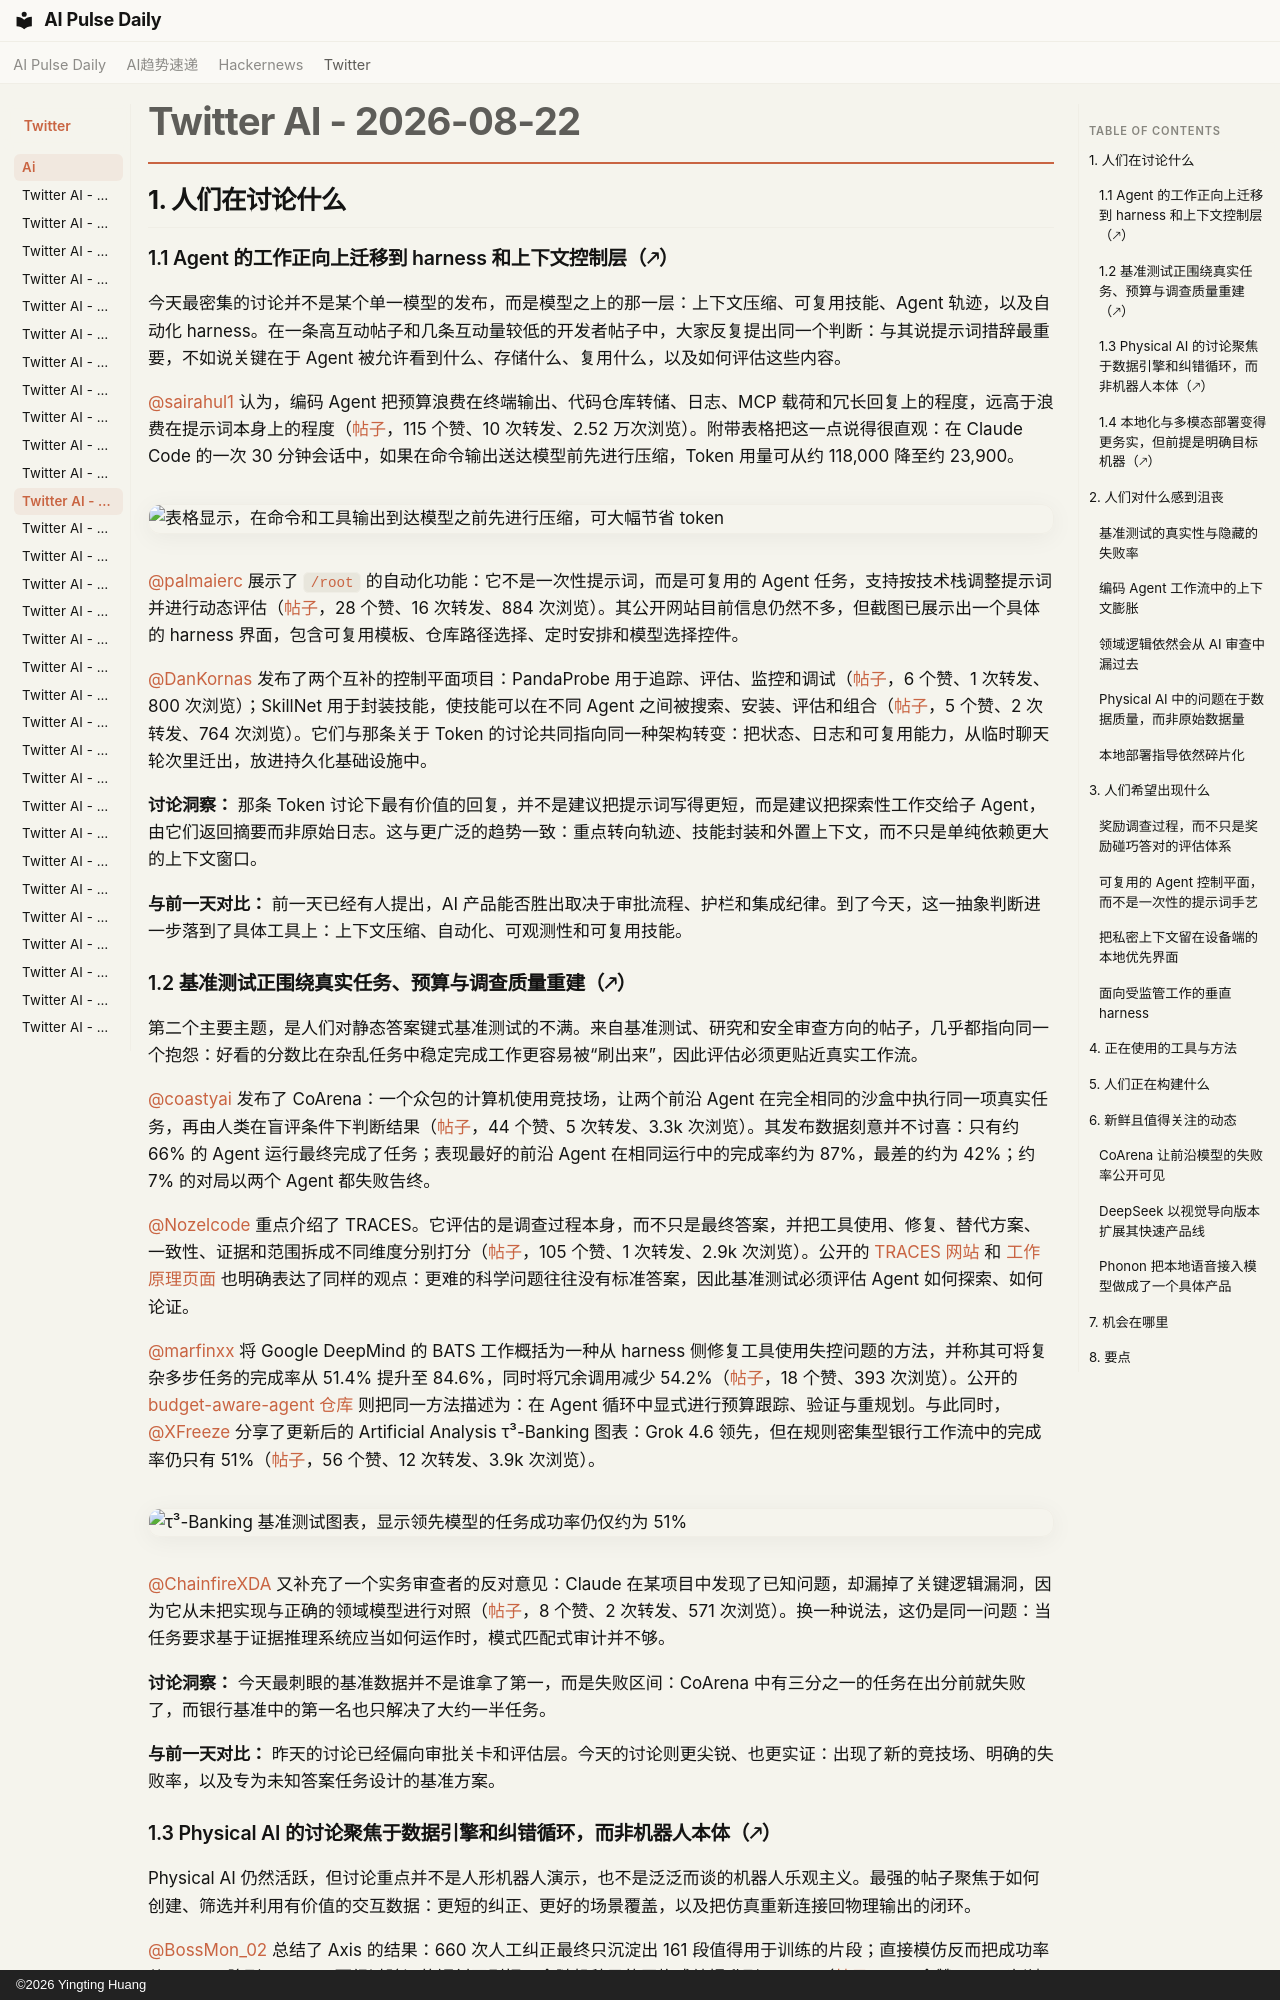

repository: vibewatch/vibewatch.github.io · page: twitter/ai/2026-08-22.zh/index.html · generator: mkdocs · copyright: ©2026 Yingting Huang

# Twitter AI - 2026-08-22

## 1. 人们在讨论什么

### 1.1 Agent 的工作正向上迁移到 harness 和上下文控制层（🡕）

今天最密集的讨论并不是某个单一模型的发布，而是模型之上的那一层：上下文压缩、可复用技能、Agent 轨迹，以及自动化 harness。在一条高互动帖子和几条互动量较低的开发者帖子中，大家反复提出同一个判断：与其说提示词措辞最重要，不如说关键在于 Agent 被允许看到什么、存储什么、复用什么，以及如何评估这些内容。

[@sairahul1](https://x.com/sairahul1) 认为，编码 Agent 把预算浪费在终端输出、代码仓库转储、日志、MCP 载荷和冗长回复上的程度，远高于浪费在提示词本身上的程度（[帖子](https://x.com/sairahul1/status/2091082195431833747)，115 个赞、10 次转发、2.52 万次浏览）。附带表格把这一点说得很直观：在 Claude Code 的一次 30 分钟会话中，如果在命令输出送达模型前先进行压缩，Token 用量可从约 118,000 降至约 23,900。

![表格显示，在命令和工具输出到达模型之前先进行压缩，可大幅节省 token](https://pbs.twimg.com/media/HQT3dAIbUAADRyc.jpg)

[@palmaierc](https://x.com/palmaierc) 展示了 `/root` 的自动化功能：它不是一次性提示词，而是可复用的 Agent 任务，支持按技术栈调整提示词并进行动态评估（[帖子](https://x.com/palmaierc/status/2091196817048248406)，28 个赞、16 次转发、884 次浏览）。其公开网站目前信息仍然不多，但截图已展示出一个具体的 harness 界面，包含可复用模板、仓库路径选择、定时安排和模型选择控件。

[@DanKornas](https://x.com/DanKornas) 发布了两个互补的控制平面项目：PandaProbe 用于追踪、评估、监控和调试（[帖子](https://x.com/DanKornas/status/2091138322848448740)，6 个赞、1 次转发、800 次浏览）；SkillNet 用于封装技能，使技能可以在不同 Agent 之间被搜索、安装、评估和组合（[帖子](https://x.com/DanKornas/status/2091194923529744557)，5 个赞、2 次转发、764 次浏览）。它们与那条关于 Token 的讨论共同指向同一种架构转变：把状态、日志和可复用能力，从临时聊天轮次里迁出，放进持久化基础设施中。

**讨论洞察：** 那条 Token 讨论下最有价值的回复，并不是建议把提示词写得更短，而是建议把探索性工作交给子 Agent，由它们返回摘要而非原始日志。这与更广泛的趋势一致：重点转向轨迹、技能封装和外置上下文，而不只是单纯依赖更大的上下文窗口。

**与前一天对比：** 前一天已经有人提出，AI 产品能否胜出取决于审批流程、护栏和集成纪律。到了今天，这一抽象判断进一步落到了具体工具上：上下文压缩、自动化、可观测性和可复用技能。

### 1.2 基准测试正围绕真实任务、预算与调查质量重建（🡕）

第二个主要主题，是人们对静态答案键式基准测试的不满。来自基准测试、研究和安全审查方向的帖子，几乎都指向同一个抱怨：好看的分数比在杂乱任务中稳定完成工作更容易被“刷出来”，因此评估必须更贴近真实工作流。

[@coastyai](https://x.com/coastyai) 发布了 CoArena：一个众包的计算机使用竞技场，让两个前沿 Agent 在完全相同的沙盒中执行同一项真实任务，再由人类在盲评条件下判断结果（[帖子](https://x.com/coastyai/status/2091255809896497382)，44 个赞、5 次转发、3.3k 次浏览）。其发布数据刻意并不讨喜：只有约 66% 的 Agent 运行最终完成了任务；表现最好的前沿 Agent 在相同运行中的完成率约为 87%，最差的约为 42%；约 7% 的对局以两个 Agent 都失败告终。

[@Nozelcode](https://x.com/Nozelcode) 重点介绍了 TRACES。它评估的是调查过程本身，而不只是最终答案，并把工具使用、修复、替代方案、一致性、证据和范围拆成不同维度分别打分（[帖子](https://x.com/Nozelcode/status/2091254041216975191)，105 个赞、1 次转发、2.9k 次浏览）。公开的 [TRACES 网站](https://traces.apodex.com/) 和 [工作原理页面](https://traces.apodex.com/how-it-works) 也明确表达了同样的观点：更难的科学问题往往没有标准答案，因此基准测试必须评估 Agent 如何探索、如何论证。

[@marfinxx](https://x.com/marfinxx) 将 Google DeepMind 的 BATS 工作概括为一种从 harness 侧修复工具使用失控问题的方法，并称其可将复杂多步任务的完成率从 51.4% 提升至 84.6%，同时将冗余调用减少 54.2%（[帖子](https://x.com/marfinxx/status/2090929808104714683)，18 个赞、393 次浏览）。公开的 [budget-aware-agent 仓库](https://github.com/google-research/budget-aware-agent) 则把同一方法描述为：在 Agent 循环中显式进行预算跟踪、验证与重规划。与此同时，[@XFreeze](https://x.com/XFreeze) 分享了更新后的 Artificial Analysis τ³-Banking 图表：Grok 4.6 领先，但在规则密集型银行工作流中的完成率仍只有 51%（[帖子](https://x.com/XFreeze/status/2091277150133297205)，56 个赞、12 次转发、3.9k 次浏览）。

![τ³-Banking 基准测试图表，显示领先模型的任务成功率仍仅约为 51%](https://pbs.twimg.com/media/HQW1eUPWcAA9P95.jpg)

[@ChainfireXDA](https://x.com/ChainfireXDA) 又补充了一个实务审查者的反对意见：Claude 在某项目中发现了已知问题，却漏掉了关键逻辑漏洞，因为它从未把实现与正确的领域模型进行对照（[帖子](https://x.com/ChainfireXDA/status/2091148203718553859)，8 个赞、2 次转发、571 次浏览）。换一种说法，这仍是同一问题：当任务要求基于证据推理系统应当如何运作时，模式匹配式审计并不够。

**讨论洞察：** 今天最刺眼的基准数据并不是谁拿了第一，而是失败区间：CoArena 中有三分之一的任务在出分前就失败了，而银行基准中的第一名也只解决了大约一半任务。

**与前一天对比：** 昨天的讨论已经偏向审批关卡和评估层。今天的讨论则更尖锐、也更实证：出现了新的竞技场、明确的失败率，以及专为未知答案任务设计的基准方案。
